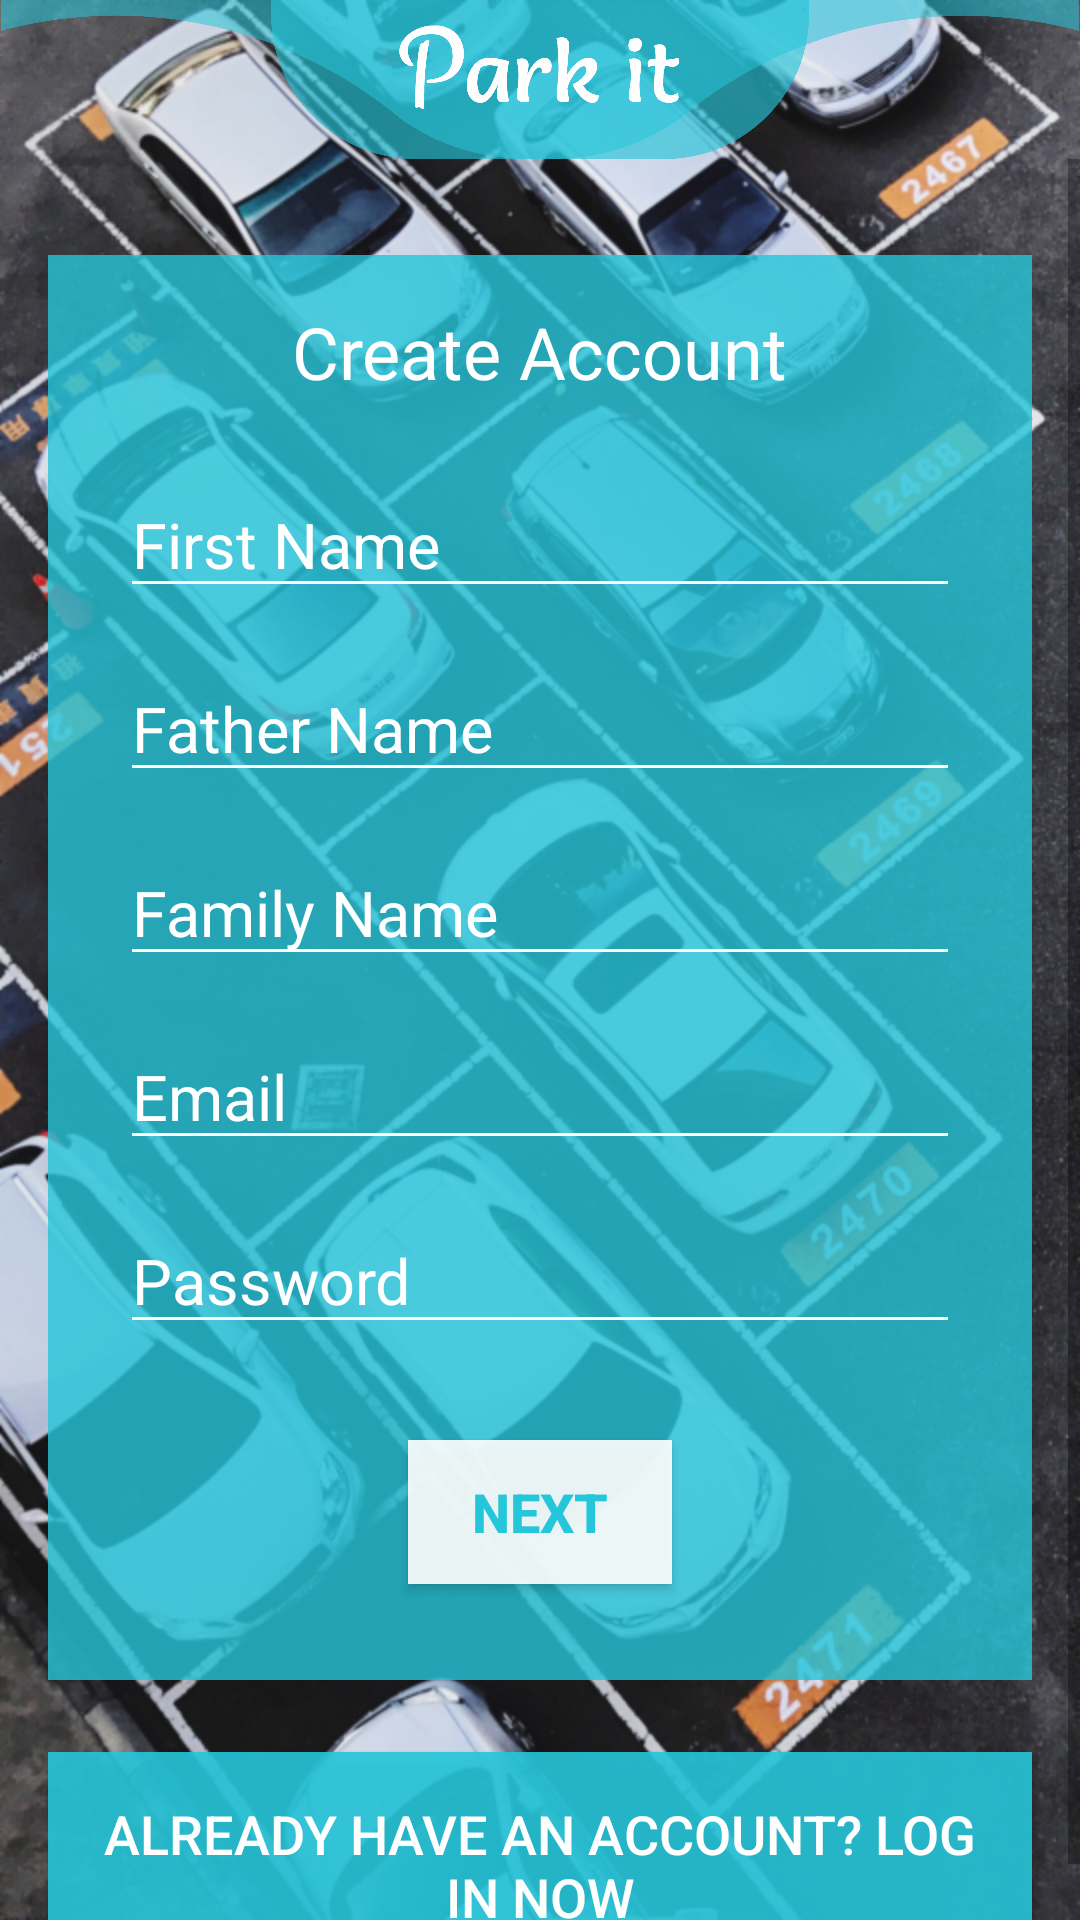

Reconstruct the res/layout file that produces this screen, plus the resources it refers to.
<!-- AndroidManifest.xml: application theme AppTheme -->
<!-- res/layout/activity_signup.xml -->
<?xml version="1.0" encoding="utf-8"?>
<androidx.constraintlayout.widget.ConstraintLayout xmlns:android="http://schemas.android.com/apk/res/android"
    xmlns:app="http://schemas.android.com/apk/res-auto"
    xmlns:tools="http://schemas.android.com/tools"
    android:layout_width="match_parent"
    android:layout_height="match_parent"
    android:background="@drawable/bg_login"
    tools:context=".SignupActivity">


    <ScrollView
        android:layout_width="0dp"
        android:layout_height="0dp"
        app:layout_constraintBottom_toBottomOf="parent"
        app:layout_constraintEnd_toEndOf="parent"
        app:layout_constraintHorizontal_bias="0.0"
        app:layout_constraintStart_toStartOf="parent"
        app:layout_constraintTop_toBottomOf="@+id/iv_header"
        app:layout_constraintVertical_bias="0.0">

        <androidx.constraintlayout.widget.ConstraintLayout
            android:layout_width="match_parent"
            android:layout_height="wrap_content">

            <androidx.constraintlayout.widget.ConstraintLayout
                android:id="@+id/constraintLayout"
                android:layout_width="0dp"
                android:layout_height="wrap_content"
                android:layout_marginStart="16dp"
                android:layout_marginTop="32dp"
                android:layout_marginEnd="16dp"
                android:background="#CC26C6DA"
                app:layout_constraintBottom_toBottomOf="parent"
                app:layout_constraintEnd_toEndOf="parent"
                app:layout_constraintStart_toStartOf="parent"
                app:layout_constraintTop_toTopOf="parent"
                app:layout_constraintVertical_bias="0.0">

                <Button
                    android:id="@+id/bu_signup_next"
                    android:layout_width="wrap_content"
                    android:layout_height="wrap_content"
                    android:layout_marginTop="32dp"
                    android:layout_marginBottom="32dp"
                    android:background="#E6FFFFFF"
                    android:padding="10dp"
                    android:text="@string/bu_next"
                    android:textColor="#26C6DA"
                    android:textSize="18sp"
                    android:textStyle="bold"
                    app:layout_constraintBottom_toBottomOf="parent"
                    app:layout_constraintEnd_toEndOf="parent"
                    app:layout_constraintStart_toStartOf="parent"
                    app:layout_constraintTop_toBottomOf="@+id/et_signup_password" />

                <TextView
                    android:id="@+id/tv_signup_title"
                    android:layout_width="wrap_content"
                    android:layout_height="wrap_content"
                    android:layout_marginTop="16dp"
                    android:text="@string/signup_title"
                    android:textColor="#FFFFFF"
                    android:textSize="24sp"
                    app:layout_constraintBottom_toBottomOf="parent"
                    app:layout_constraintEnd_toEndOf="parent"
                    app:layout_constraintStart_toStartOf="parent"
                    app:layout_constraintTop_toTopOf="parent"
                    app:layout_constraintVertical_bias="0.0" />

                <EditText
                    android:id="@+id/et_first_name"
                    android:layout_width="0dp"
                    android:layout_height="wrap_content"
                    android:layout_marginStart="24dp"
                    android:layout_marginTop="24dp"
                    android:layout_marginEnd="24dp"
                    android:backgroundTint="#FFFFFF"
                    android:ems="10"
                    android:hint="@string/signup_first_name_hint"
                    android:inputType="textPersonName"
                    android:textColor="#FFFFFF"
                    android:textColorHint="#FFFFFF"
                    android:textSize="21sp"
                    app:layout_constraintBottom_toBottomOf="parent"
                    app:layout_constraintEnd_toEndOf="parent"
                    app:layout_constraintStart_toStartOf="parent"
                    app:layout_constraintTop_toBottomOf="@+id/tv_signup_title"
                    app:layout_constraintVertical_bias="0.0" />

                <EditText
                    android:id="@+id/et_father_name"
                    android:layout_width="0dp"
                    android:layout_height="wrap_content"
                    android:layout_marginStart="24dp"
                    android:layout_marginTop="16dp"
                    android:layout_marginEnd="24dp"
                    android:layout_marginBottom="32dp"
                    android:backgroundTint="#FFFFFF"
                    android:ems="10"
                    android:hint="@string/signup_father_name_hint"
                    android:inputType="textPersonName"
                    android:textColor="#FFFFFF"
                    android:textColorHint="#FFFFFF"
                    android:textSize="21sp"
                    app:layout_constraintBottom_toBottomOf="parent"
                    app:layout_constraintEnd_toEndOf="parent"
                    app:layout_constraintHorizontal_bias="0.415"
                    app:layout_constraintStart_toStartOf="parent"
                    app:layout_constraintTop_toBottomOf="@+id/et_first_name"
                    app:layout_constraintVertical_bias="0.0" />

                <EditText
                    android:id="@+id/et_family_name"
                    android:layout_width="0dp"
                    android:layout_height="wrap_content"
                    android:layout_marginStart="24dp"
                    android:layout_marginTop="16dp"
                    android:layout_marginEnd="24dp"
                    android:layout_marginBottom="32dp"
                    android:backgroundTint="#FFFFFF"
                    android:ems="10"
                    android:hint="@string/signup_family_name_hint"
                    android:inputType="textPersonName"
                    android:textColor="#FFFFFF"
                    android:textColorHint="#FFFFFF"
                    android:textSize="21sp"
                    app:layout_constraintBottom_toBottomOf="parent"
                    app:layout_constraintEnd_toEndOf="parent"
                    app:layout_constraintHorizontal_bias="0.415"
                    app:layout_constraintStart_toStartOf="parent"
                    app:layout_constraintTop_toBottomOf="@+id/et_father_name"
                    app:layout_constraintVertical_bias="0.0" />

                <EditText
                    android:id="@+id/et_signup_email"
                    android:layout_width="0dp"
                    android:layout_height="wrap_content"
                    android:layout_marginStart="24dp"
                    android:layout_marginTop="16dp"
                    android:layout_marginEnd="24dp"
                    android:backgroundTint="#FFFFFF"
                    android:ems="10"
                    android:hint="@string/signup_email_hint"
                    android:inputType="textEmailAddress"
                    android:textColor="#FFFFFF"
                    android:textColorHint="#FFFFFF"
                    android:textSize="21sp"
                    app:layout_constraintBottom_toBottomOf="parent"
                    app:layout_constraintEnd_toEndOf="parent"
                    app:layout_constraintHorizontal_bias="0.0"
                    app:layout_constraintStart_toStartOf="parent"
                    app:layout_constraintTop_toBottomOf="@+id/et_family_name"
                    app:layout_constraintVertical_bias="0.0" />

                <EditText
                    android:id="@+id/et_signup_password"
                    android:layout_width="0dp"
                    android:layout_height="wrap_content"
                    android:layout_marginStart="24dp"
                    android:layout_marginTop="16dp"
                    android:layout_marginEnd="24dp"
                    android:layout_marginBottom="32dp"
                    android:backgroundTint="#FFFFFF"
                    android:ems="10"
                    android:hint="@string/signup_password_hint"
                    android:inputType="textPassword"
                    android:textColor="#FFFFFF"
                    android:textColorHint="#FFFFFF"
                    android:textSize="21sp"
                    app:layout_constraintBottom_toBottomOf="parent"
                    app:layout_constraintEnd_toEndOf="parent"
                    app:layout_constraintHorizontal_bias="1.0"
                    app:layout_constraintStart_toStartOf="parent"
                    app:layout_constraintTop_toBottomOf="@+id/et_signup_email"
                    app:layout_constraintVertical_bias="0.0" />

            </androidx.constraintlayout.widget.ConstraintLayout>

            <Button
                android:id="@+id/bu_login_in_signup"
                android:layout_width="0dp"
                android:layout_height="wrap_content"
                android:layout_marginStart="16dp"
                android:layout_marginTop="24dp"
                android:layout_marginEnd="16dp"
                android:background="#E626C6DA"
                android:padding="15dp"
                android:text="@string/bu_login_in_signup"
                android:textColor="#FFFFFF"
                android:textSize="18sp"
                app:layout_constraintBottom_toBottomOf="parent"
                app:layout_constraintEnd_toEndOf="parent"
                app:layout_constraintHorizontal_bias="0.0"
                app:layout_constraintStart_toStartOf="parent"
                app:layout_constraintTop_toBottomOf="@+id/constraintLayout"
                app:layout_constraintVertical_bias="0.0" />
        </androidx.constraintlayout.widget.ConstraintLayout>
    </ScrollView>

    <ImageView
        android:id="@+id/iv_header"
        android:layout_width="0dp"
        android:layout_height="wrap_content"
        android:adjustViewBounds="true"
        app:layout_constraintBottom_toBottomOf="parent"
        app:layout_constraintEnd_toEndOf="parent"
        app:layout_constraintStart_toStartOf="parent"
        app:layout_constraintTop_toTopOf="parent"
        app:layout_constraintVertical_bias="0.0"
        app:srcCompat="@drawable/headerhdsplash_with_title" />

</androidx.constraintlayout.widget.ConstraintLayout>
<!-- resources referenced by this layout -->
<resources>
  <!-- drawable bg_login: png bitmap (drawable-hdpi, 603630 bytes) -->
  <!-- drawable headerhdsplash_with_title: png bitmap (drawable-hdpi, 36978 bytes) -->
  <string name="bu_login_in_signup">ALREADY HAVE AN ACCOUNT? LOG IN NOW</string>
  <string name="bu_next">NEXT</string>
  <string name="signup_email_hint">Email</string>
  <string name="signup_family_name_hint">Family Name</string>
  <string name="signup_father_name_hint">Father Name</string>
  <string name="signup_first_name_hint">First Name</string>
  <string name="signup_password_hint">Password</string>
  <string name="signup_title">Create Account</string>
  <style name="AppTheme" parent="Theme.AppCompat.Light.NoActionBar">
          
          <item name="colorPrimary">@color/colorPrimary</item>
          <item name="colorPrimaryDark">@color/colorPrimaryDark</item>
          <item name="colorAccent">@color/colorAccent</item>
      </style>
  <color name="colorPrimary">#00ACC1</color>
  <color name="colorPrimaryDark">#00ACC1</color>
  <color name="colorAccent">#03DAC5</color>
</resources>
